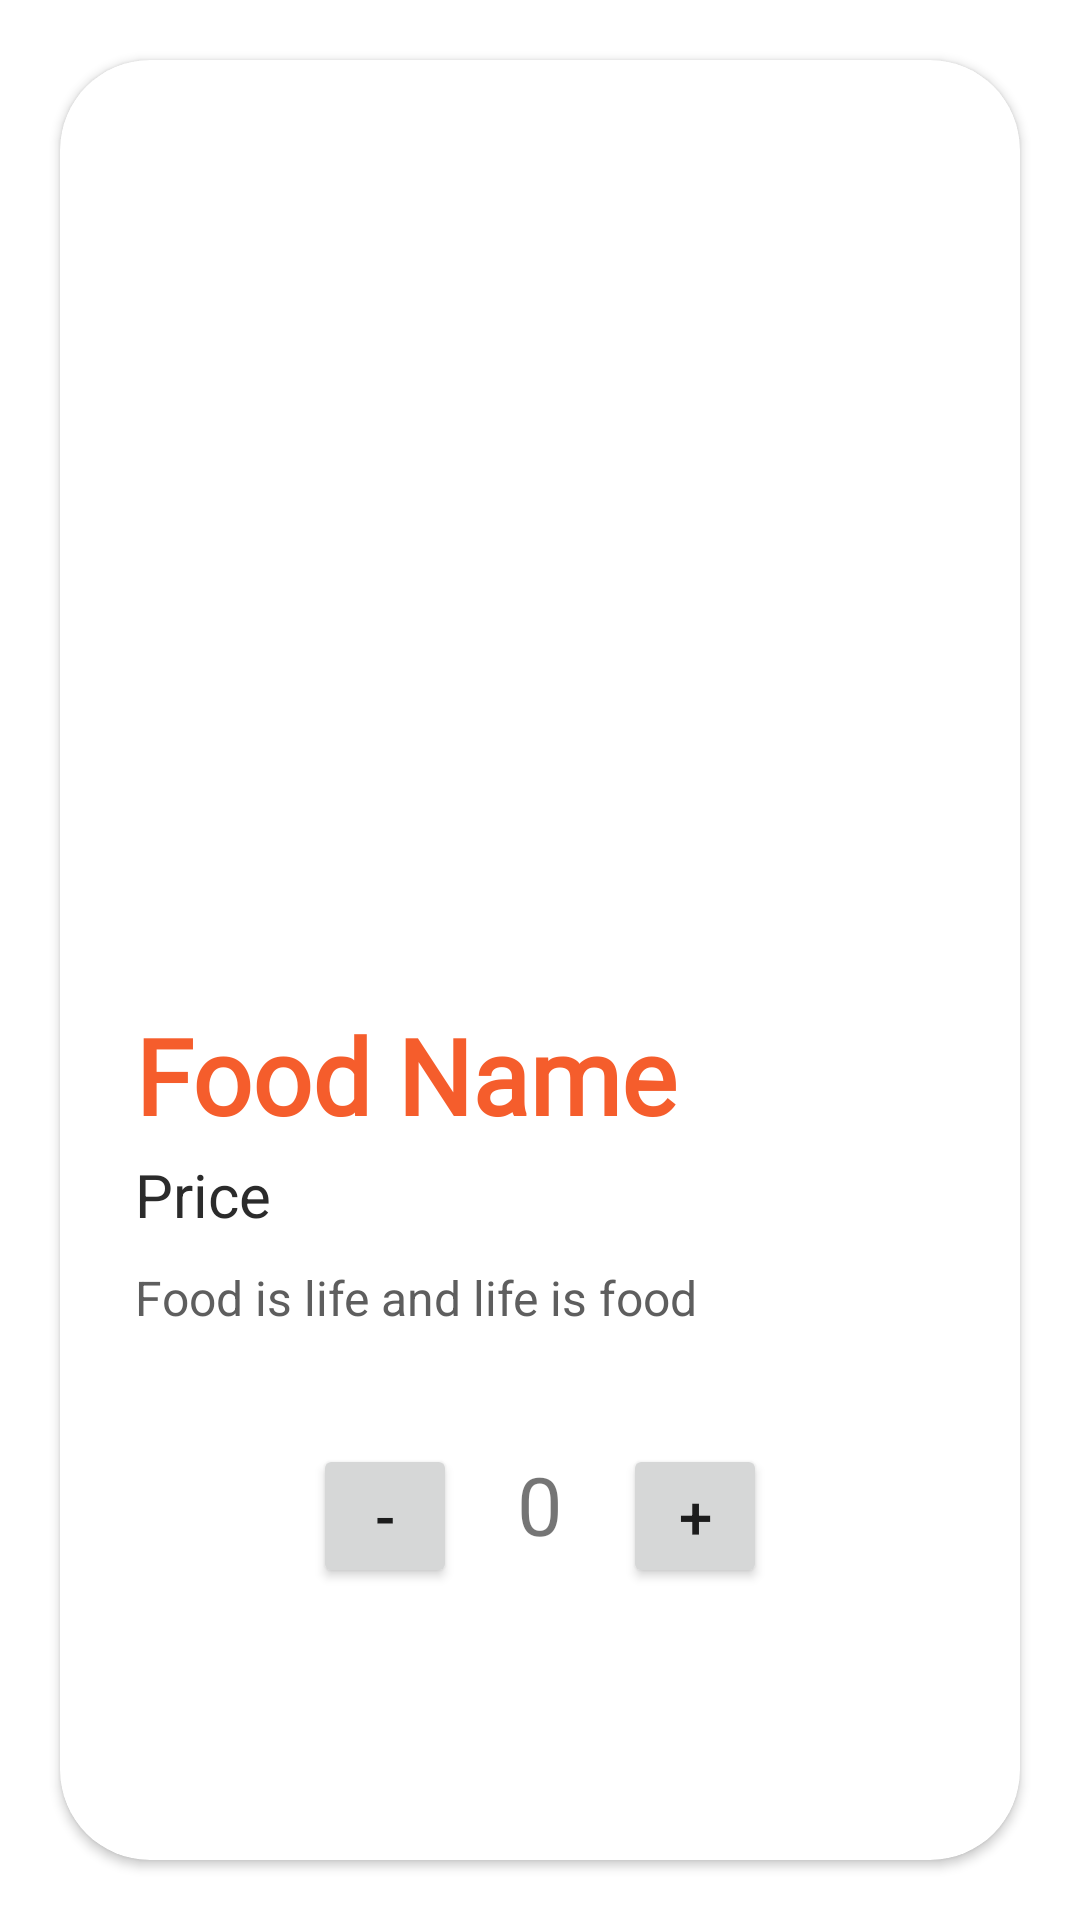

Layout XML and referenced resources for this Android screen:
<!-- AndroidManifest.xml: application theme Theme.FakeUberEats -->
<!-- res/layout/fragment_food_detail.xml -->
<?xml version="1.0" encoding="utf-8"?>
<LinearLayout xmlns:android="http://schemas.android.com/apk/res/android"
    xmlns:tools="http://schemas.android.com/tools"
    android:layout_width="match_parent"
    android:layout_height="match_parent"
    xmlns:app="http://schemas.android.com/apk/res-auto"
    android:orientation="vertical"
    android:padding="10dp"
    tools:context=".foodDetail">

<androidx.cardview.widget.CardView
    android:layout_width="match_parent"
    android:layout_height="match_parent"
    android:elevation="15dp"
    app:cardCornerRadius="30dp"
    android:layout_margin="10dp">

    <RelativeLayout
        android:padding="15dp"
        android:layout_width="match_parent"
        android:layout_height="match_parent">

    <ImageView
        android:id="@+id/food_detail_image"
        android:layout_width="match_parent"
        android:layout_height="290dp"
        android:scaleType="centerCrop"
        android:src="@drawable/ic_launcher_background"
        />

        <TextView
            android:id="@+id/food_detail_name"
            android:layout_width="match_parent"
            android:layout_height="wrap_content"
            android:layout_below="@+id/food_detail_image"
            android:layout_marginLeft="10dp"
            android:layout_marginTop="10dp"
            android:layout_marginBottom="2dp"
            android:fontFamily="@font/bebas_neue"
            android:text="Food Name"
            android:textAlignment="textStart"
            android:textColor="@color/salmon"
            android:textSize="35sp"
            android:textStyle="bold" />
        <TextView
            android:id="@+id/food_detail_price"
            android:layout_width="match_parent"
            android:layout_height="wrap_content"
            android:layout_below="@+id/food_detail_name"
            android:layout_centerInParent="true"
            android:layout_marginLeft="20dp"
            android:layout_marginTop="1dp"
            android:layout_marginBottom="5dp"
            android:text="Price"
            android:textColor="@color/dark_gray"
            android:textSize="20sp" />


        <TextView
            android:id="@+id/food_detail_details"
            android:layout_width="match_parent"
            android:layout_height="wrap_content"
            android:layout_below="@+id/food_detail_price"
            android:layout_marginLeft="10dp"
            android:layout_marginTop="5dp"
            android:layout_marginBottom="10dp"
            android:text="Food is life and life is food"
            android:textAlignment="textStart"
            android:textColor="@color/dark_gray2"
            android:textSize="16sp" />

        <Button
            android:layout_width="48dp"
            android:layout_height="48dp"
            android:text="@string/subtract"
            android:textSize="20sp"
            android:layout_toLeftOf="@id/food_detail_quantity"
            android:layout_below="@+id/food_detail_details"
            android:layout_marginTop="28dp"
            android:layout_marginBottom="10dp"
            android:id="@+id/food_detail_minus"/>

        <TextView
            android:id="@+id/food_detail_quantity"
            android:layout_width="wrap_content"
            android:layout_height="wrap_content"
            android:layout_below="@+id/food_detail_details"
            android:layout_centerInParent="true"
            android:layout_marginLeft="20dp"
            android:layout_marginTop="30dp"
            android:layout_marginBottom="10dp"
            android:layout_marginRight="20dp"
            android:text="0"
            android:textSize="27sp" />

        <Button
            android:id="@+id/food_detail_plus"
            android:layout_width="48dp"
            android:layout_height="48dp"
            android:text="@string/add"
            android:textSize="20sp"
            android:layout_toRightOf="@id/food_detail_quantity"
            android:layout_below="@+id/food_detail_details"
            android:layout_marginTop="28dp"
        android:layout_marginBottom="10dp"/>

        <Button
            android:id="@+id/food_detail_add_to_cart"
            android:layout_width="wrap_content"
            android:layout_height="wrap_content"
            android:layout_below="@+id/food_detail_quantity"
            android:layout_centerInParent="true"
            android:layout_marginTop="10dp"
            android:layout_marginBottom="10dp"
            android:background="@drawable/round_corner"
            android:text="Add to Cart"
            android:textColor="@color/white"
            android:textSize="15sp" />



    </RelativeLayout>

</androidx.cardview.widget.CardView>


</LinearLayout>
<!-- resources referenced by this layout -->
<resources>
  <color name="dark_gray">#2B2B2B</color>
  <color name="dark_gray2">#5E5E5E</color>
  <color name="salmon">#F55D2C</color>
  <color name="white">#FFFFFFFF</color>
  <string name="add">+</string>
  <string name="subtract">-</string>
  <style name="Theme.FakeUberEats" parent="Theme.MaterialComponents.DayNight.NoActionBar">
          
          <item name="colorPrimary">@color/salmon</item>
          <item name="colorPrimaryVariant">@color/salmon</item>
          <item name="colorOnPrimary">@color/white</item>
          
          <item name="colorSecondary">@color/teal_200</item>
          <item name="colorSecondaryVariant">@color/teal_700</item>
          <item name="colorOnSecondary">@color/black</item>
          
          <item name="android:statusBarColor" tools:targetApi="l">?attr/colorPrimaryVariant</item>
          
          <item name="android:windowActivityTransitions">true</item>
          
          <item name="android:windowEnterTransition">@transition/trans_anim</item>
          <item name="android:windowExitTransition">@transition/trans_anim</item>
      </style>
  <color name="teal_200">#FF03DAC5</color>
  <color name="teal_700">#FF018786</color>
  <color name="black">#FF000000</color>
</resources>
